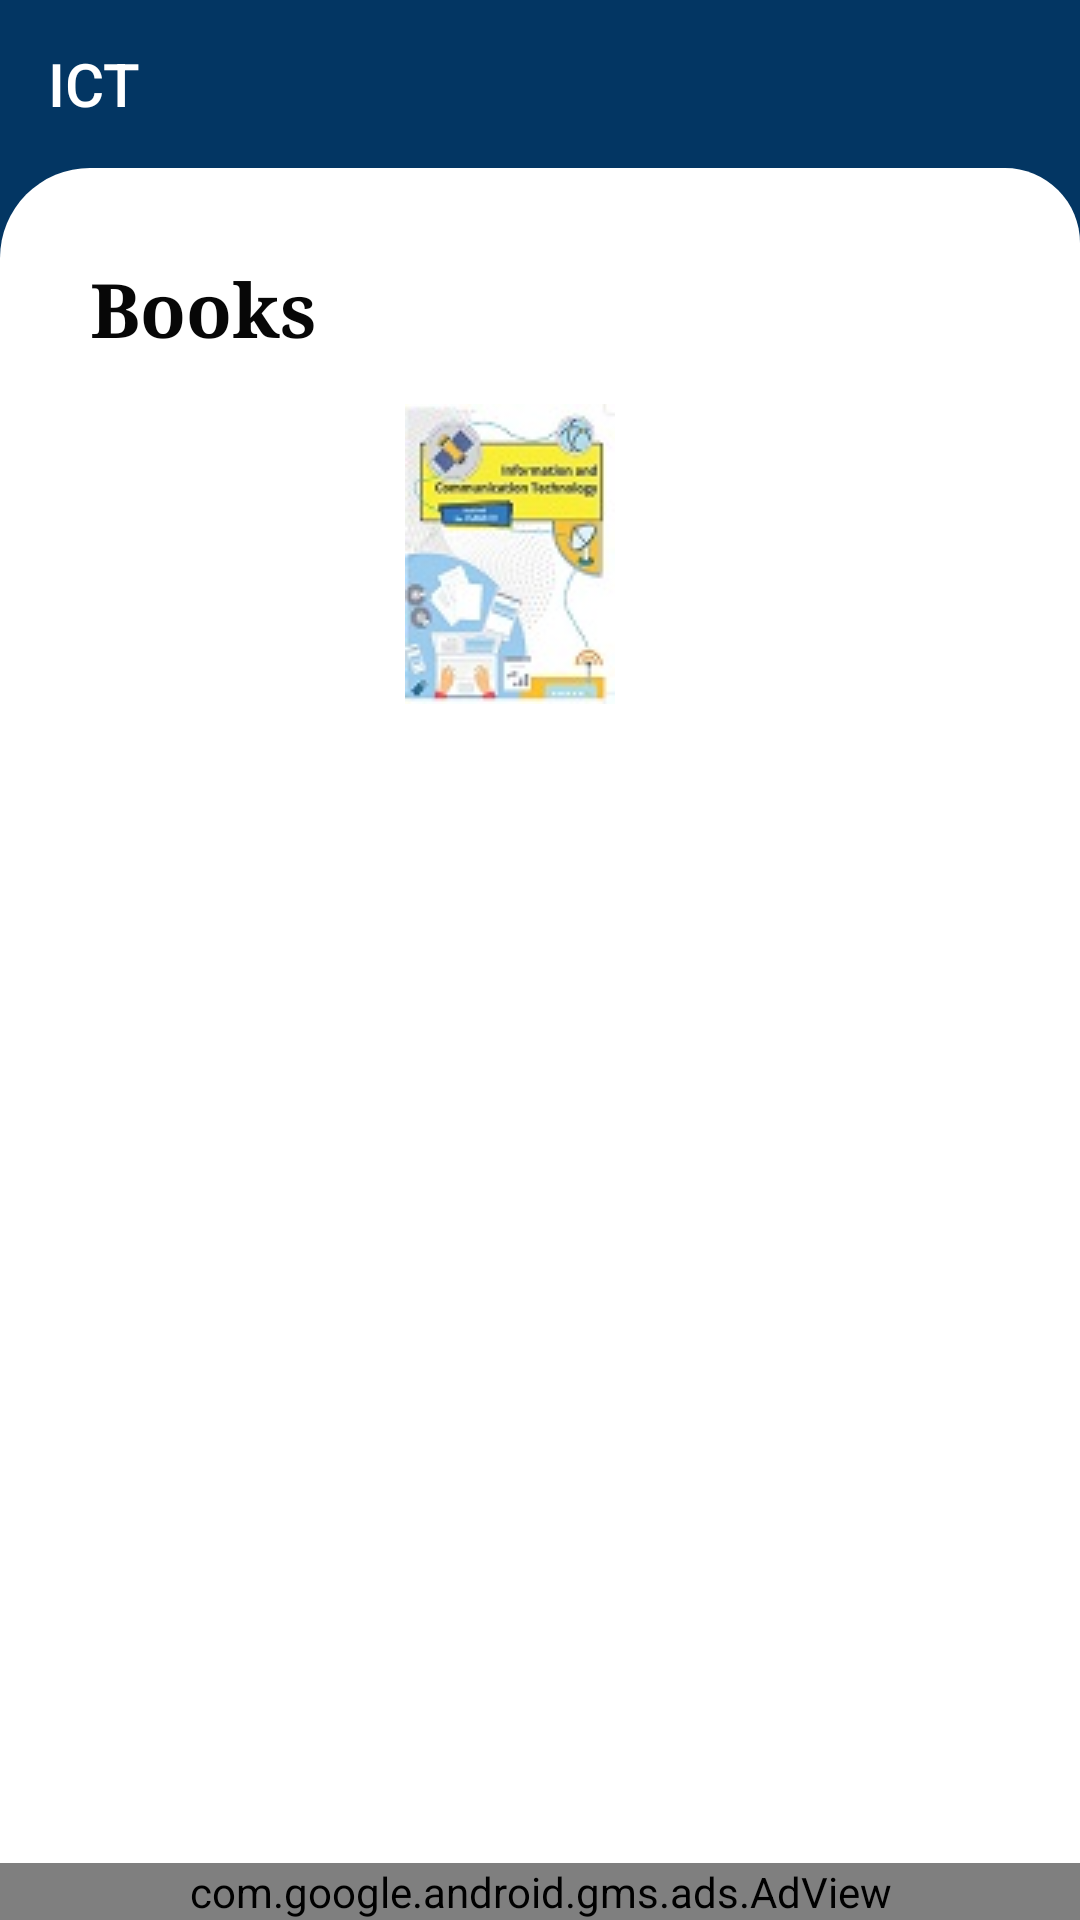

Produce the Android XML layout that renders to this screen, including the resource entries it uses.
<!-- AndroidManifest.xml: application theme AppTheme -->
<!-- res/layout/it_english_medium.xml -->
<?xml version="1.0" encoding="utf-8"?>
<androidx.constraintlayout.widget.ConstraintLayout xmlns:android="http://schemas.android.com/apk/res/android"
    xmlns:app="http://schemas.android.com/apk/res-auto"
    xmlns:tools="http://schemas.android.com/tools"
    android:layout_width="match_parent"
    android:layout_height="match_parent"
    android:background="@color/colorPrimary"
    tools:context=".IT_English_Medium">


    <RelativeLayout
        android:layout_width="match_parent"
        android:layout_height="match_parent">
        <androidx.appcompat.widget.Toolbar
            android:id="@+id/toolbar1"
            android:layout_width="match_parent"
            android:layout_height="?attr/actionBarSize"
            android:background="@color/colorPrimary"
            app:title="ICT"
            app:titleTextColor="#fff"
            tools:ignore="MissingConstraints"/>

        <LinearLayout
            android:layout_below="@+id/toolbar1"
            android:layout_width="fill_parent"
            android:layout_height="fill_parent"
            android:layout_weight="1"
            android:orientation="vertical"
            android:padding="10dp"
            android:background="@drawable/layout">
            <ScrollView
                android:layout_width="match_parent"
                android:layout_height="wrap_content"
                android:layout_below="@+id/toolbar1">

                <LinearLayout
                    android:layout_width="match_parent"
                    android:layout_height="wrap_content"
                    android:orientation="vertical">


                    <LinearLayout
                        android:layout_width="match_parent"
                        android:layout_height="wrap_content"
                        android:layout_margin="10dp"
                        android:background="@drawable/layout"
                        android:orientation="vertical"
                        android:layout_gravity="center_horizontal">

                        <TextView
                            android:id="@+id/books_text"
                            android:layout_width="match_parent"
                            android:layout_height="wrap_content"
                            android:fontFamily="serif"
                            android:padding="10dp"
                            android:text="Books"
                            android:textColor="#070707"
                            android:textSize="25dp"
                            android:textStyle="bold" />

                        <Button
                            android:id="@+id/IT"
                            android:layout_width="match_parent"
                            android:layout_height="200dp"
                            android:layout_marginRight="20dp"
                            android:background="@drawable/btn_background"
                            android:drawableTop="@drawable/ict"
                            android:fontFamily="serif"
                            android:padding="5dp"
                            android:textColor="#fff"
                            android:layout_marginBottom="10dp"
                            android:text="Information and\nCommunication technology (IX)"
                            android:textStyle="bold"/>


                    </LinearLayout>

                </LinearLayout>
            </ScrollView>

        </LinearLayout>
        <com.google.android.gms.ads.AdView
            android:id="@+id/adView"
            android:layout_width="match_parent"
            android:layout_height="wrap_content"
            android:layout_alignParentBottom="true"
            android:layout_centerHorizontal="true"
            app:adSize="BANNER"
            app:adUnitId="ca-app-pub-1873084368980224/7664562985"
            app:layout_constraintBottom_toBottomOf="parent"
            app:layout_constraintEnd_toEndOf="parent"
            app:layout_constraintStart_toStartOf="parent"
            tools:ignore="MissingConstraints" />
    </RelativeLayout>



</androidx.constraintlayout.widget.ConstraintLayout>
<!-- resources referenced by this layout -->
<resources>
  <color name="colorPrimary">#FF033663</color>
  <!-- drawable ict: jpg bitmap (drawable-v24, 9235 bytes) -->
  <!-- drawable layout (drawable) -->
  <?xml version="1.0" encoding="utf-8"?>
  <shape xmlns:android="http://schemas.android.com/apk/res/android">
      <corners android:topLeftRadius="30dp"
          android:topRightRadius="25dp"/>
      <solid android:color="#ffff" />
  
  </shape>
  <style name="AppTheme" parent="Theme.AppCompat.Light.NoActionBar">
          
          <item name="colorPrimary">@color/colorPrimary</item>
          <item name="colorPrimaryDark">@color/colorPrimaryDark</item>
          <item name="colorAccent">@color/colorAccent</item>
          <item name="colorControlNormal">#ffff</item>
      </style>
  <color name="colorPrimaryDark">#022A4C</color>
  <color name="colorAccent">#03DAC5</color>
</resources>
